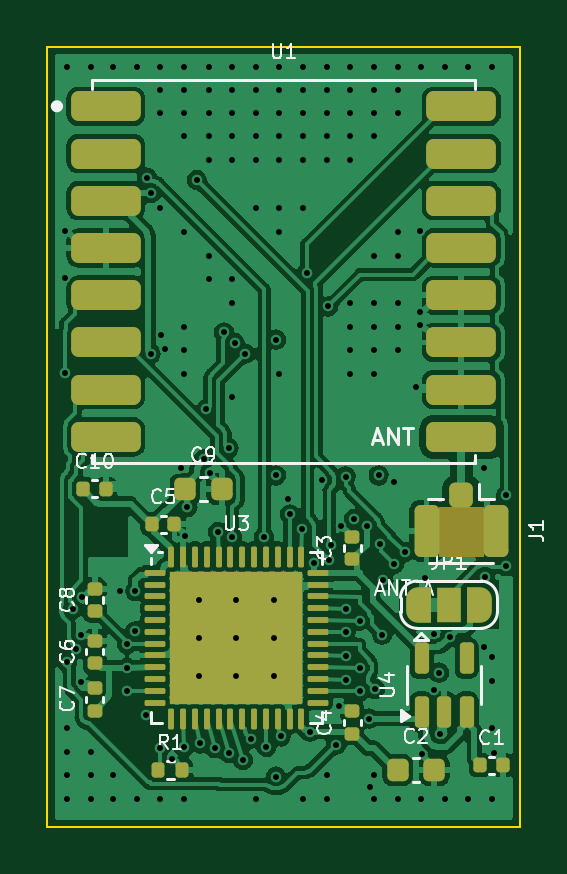
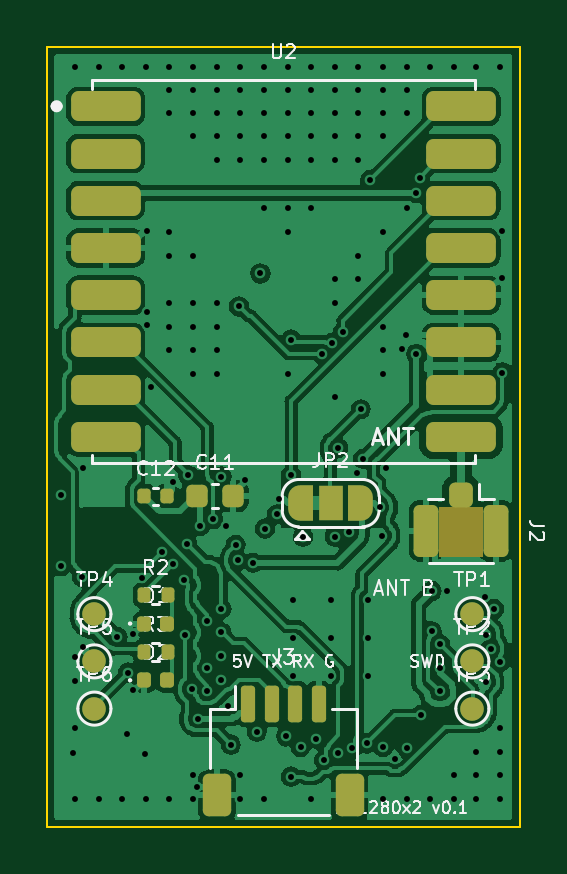
Circuit board: 11 layer files. Board 20.0 x 33.0 mm.
- bottom_copper: dual_sx1280-B_Cu.gbl (139395 bytes)
- bottom_mask: dual_sx1280-B_Mask.gbs (4619 bytes)
- paste: dual_sx1280-B_Paste.gbp (3144 bytes)
- bottom_silk: dual_sx1280-B_Silkscreen.gbo (39628 bytes)
- outline: dual_sx1280-Edge_Cuts.gm1 (720 bytes)
- top_copper: dual_sx1280-F_Cu.gtl (151993 bytes)
- top_mask: dual_sx1280-F_Mask.gts (6084 bytes)
- paste: dual_sx1280-F_Paste.gtp (5383 bytes)
- top_silk: dual_sx1280-F_Silkscreen.gto (31186 bytes)
- drill: dual_sx1280-NPTH.drl (297 bytes)
- drill: dual_sx1280-PTH.drl (4253 bytes)

=== bottom_copper: dual_sx1280-B_Cu.gbl (139395 bytes, source omitted) ===
=== bottom_mask: dual_sx1280-B_Mask.gbs (4619 bytes, source withheld) ===
=== paste: dual_sx1280-B_Paste.gbp (3144 bytes, source withheld) ===
=== bottom_silk: dual_sx1280-B_Silkscreen.gbo (39628 bytes, source omitted) ===
=== outline: dual_sx1280-Edge_Cuts.gm1 ===
%TF.GenerationSoftware,KiCad,Pcbnew,7.0.11+dfsg-1build4*%
%TF.CreationDate,2026-11-12T13:51:58+00:00*%
%TF.ProjectId,dual_sx1280,6475616c-5f73-4783-9132-38302e6b6963,rev?*%
%TF.SameCoordinates,Original*%
%TF.FileFunction,Profile,NP*%
%FSLAX46Y46*%
G04 Gerber Fmt 4.6, Leading zero omitted, Abs format (unit mm)*
G04 Created by KiCad (PCBNEW 7.0.11+dfsg-1build4) date 2026-11-12 13:51:58*
%MOMM*%
%LPD*%
G01*
G04 APERTURE LIST*
%TA.AperFunction,Profile*%
%ADD10C,0.100000*%
%TD*%
G04 APERTURE END LIST*
D10*
X120000000Y-100000000D02*
X120000000Y-133000000D01*
X100000000Y-133000000D02*
X100000000Y-100000000D01*
X100000000Y-100000000D02*
X120000000Y-100000000D01*
X120000000Y-133000000D02*
X100000000Y-133000000D01*
M02*

=== top_copper: dual_sx1280-F_Cu.gtl (151993 bytes, source omitted) ===
=== top_mask: dual_sx1280-F_Mask.gts ===
%TF.GenerationSoftware,KiCad,Pcbnew,7.0.11+dfsg-1build4*%
%TF.CreationDate,2026-11-12T13:51:58+00:00*%
%TF.ProjectId,dual_sx1280,6475616c-5f73-4783-9132-38302e6b6963,rev?*%
%TF.SameCoordinates,Original*%
%TF.FileFunction,Soldermask,Top*%
%TF.FilePolarity,Negative*%
%FSLAX46Y46*%
G04 Gerber Fmt 4.6, Leading zero omitted, Abs format (unit mm)*
G04 Created by KiCad (PCBNEW 7.0.11+dfsg-1build4) date 2026-11-12 13:51:58*
%MOMM*%
%LPD*%
G01*
G04 APERTURE LIST*
G04 Aperture macros list*
%AMRoundRect*
0 Rectangle with rounded corners*
0 $1 Rounding radius*
0 $2 $3 $4 $5 $6 $7 $8 $9 X,Y pos of 4 corners*
0 Add a 4 corners polygon primitive as box body*
4,1,4,$2,$3,$4,$5,$6,$7,$8,$9,$2,$3,0*
0 Add four circle primitives for the rounded corners*
1,1,$1+$1,$2,$3*
1,1,$1+$1,$4,$5*
1,1,$1+$1,$6,$7*
1,1,$1+$1,$8,$9*
0 Add four rect primitives between the rounded corners*
20,1,$1+$1,$2,$3,$4,$5,0*
20,1,$1+$1,$4,$5,$6,$7,0*
20,1,$1+$1,$6,$7,$8,$9,0*
20,1,$1+$1,$8,$9,$2,$3,0*%
%AMFreePoly0*
4,1,19,0.550000,-0.750000,0.000000,-0.750000,0.000000,-0.744911,-0.071157,-0.744911,-0.207708,-0.704816,-0.327430,-0.627875,-0.420627,-0.520320,-0.479746,-0.390866,-0.500000,-0.250000,-0.500000,0.250000,-0.479746,0.390866,-0.420627,0.520320,-0.327430,0.627875,-0.207708,0.704816,-0.071157,0.744911,0.000000,0.744911,0.000000,0.750000,0.550000,0.750000,0.550000,-0.750000,0.550000,-0.750000,
$1*%
%AMFreePoly1*
4,1,19,0.000000,0.744911,0.071157,0.744911,0.207708,0.704816,0.327430,0.627875,0.420627,0.520320,0.479746,0.390866,0.500000,0.250000,0.500000,-0.250000,0.479746,-0.390866,0.420627,-0.520320,0.327430,-0.627875,0.207708,-0.704816,0.071157,-0.744911,0.000000,-0.744911,0.000000,-0.750000,-0.550000,-0.750000,-0.550000,0.750000,0.000000,0.750000,0.000000,0.744911,0.000000,0.744911,
$1*%
G04 Aperture macros list end*
%ADD10RoundRect,0.140000X-0.140000X-0.170000X0.140000X-0.170000X0.140000X0.170000X-0.140000X0.170000X0*%
%ADD11RoundRect,0.140000X0.170000X-0.140000X0.170000X0.140000X-0.170000X0.140000X-0.170000X-0.140000X0*%
%ADD12RoundRect,0.135000X-0.135000X-0.185000X0.135000X-0.185000X0.135000X0.185000X-0.135000X0.185000X0*%
%ADD13RoundRect,0.317500X-1.157500X-0.317500X1.157500X-0.317500X1.157500X0.317500X-1.157500X0.317500X0*%
%ADD14RoundRect,0.225000X-0.225000X-0.250000X0.225000X-0.250000X0.225000X0.250000X-0.225000X0.250000X0*%
%ADD15RoundRect,0.062500X-0.375000X-0.062500X0.375000X-0.062500X0.375000X0.062500X-0.375000X0.062500X0*%
%ADD16RoundRect,0.062500X-0.062500X-0.375000X0.062500X-0.375000X0.062500X0.375000X-0.062500X0.375000X0*%
%ADD17R,5.600000X5.600000*%
%ADD18RoundRect,0.250000X-0.250000X0.275000X-0.250000X-0.275000X0.250000X-0.275000X0.250000X0.275000X0*%
%ADD19RoundRect,0.250000X-0.275000X0.850000X-0.275000X-0.850000X0.275000X-0.850000X0.275000X0.850000X0*%
%ADD20FreePoly0,0.000000*%
%ADD21R,1.000000X1.500000*%
%ADD22FreePoly1,0.000000*%
%ADD23RoundRect,0.150000X0.150000X-0.512500X0.150000X0.512500X-0.150000X0.512500X-0.150000X-0.512500X0*%
G04 APERTURE END LIST*
%TO.C,J1*%
G36*
X118465000Y-119485000D02*
G01*
X116585000Y-119485000D01*
X116585000Y-121575000D01*
X118465000Y-121575000D01*
X118465000Y-119485000D01*
G37*
%TD*%
D10*
%TO.C,C10*%
X101520000Y-118700000D03*
X102480000Y-118700000D03*
%TD*%
D11*
%TO.C,C7*%
X102000000Y-128080000D03*
X102000000Y-127120000D03*
%TD*%
D12*
%TO.C,R1*%
X104690000Y-130600000D03*
X105710000Y-130600000D03*
%TD*%
D13*
%TO.C,U1*%
X102475000Y-102500000D03*
X102475000Y-104500000D03*
X102475000Y-106500000D03*
X102475000Y-108500000D03*
X102475000Y-110500000D03*
X102475000Y-112500000D03*
X102475000Y-114500000D03*
X102475000Y-116500000D03*
X117525000Y-116500000D03*
X117525000Y-114500000D03*
X117525000Y-112500000D03*
X117525000Y-110500000D03*
X117525000Y-108500000D03*
X117525000Y-106500000D03*
X117525000Y-104500000D03*
X117525000Y-102500000D03*
%TD*%
D10*
%TO.C,C5*%
X104420000Y-120200000D03*
X105380000Y-120200000D03*
%TD*%
%TO.C,C1*%
X118320000Y-130400000D03*
X119280000Y-130400000D03*
%TD*%
D11*
%TO.C,C3*%
X112900000Y-121680000D03*
X112900000Y-120720000D03*
%TD*%
%TO.C,C8*%
X102000000Y-123880000D03*
X102000000Y-122920000D03*
%TD*%
D14*
%TO.C,C9*%
X105825000Y-118700000D03*
X107375000Y-118700000D03*
%TD*%
%TO.C,C2*%
X114825000Y-130600000D03*
X116375000Y-130600000D03*
%TD*%
D15*
%TO.C,U3*%
X104562500Y-122250000D03*
X104562500Y-122750000D03*
X104562500Y-123250000D03*
X104562500Y-123750000D03*
X104562500Y-124250000D03*
X104562500Y-124750000D03*
X104562500Y-125250000D03*
X104562500Y-125750000D03*
X104562500Y-126250000D03*
X104562500Y-126750000D03*
X104562500Y-127250000D03*
X104562500Y-127750000D03*
D16*
X105250000Y-128437500D03*
X105750000Y-128437500D03*
X106250000Y-128437500D03*
X106750000Y-128437500D03*
X107250000Y-128437500D03*
X107750000Y-128437500D03*
X108250000Y-128437500D03*
X108750000Y-128437500D03*
X109250000Y-128437500D03*
X109750000Y-128437500D03*
X110250000Y-128437500D03*
X110750000Y-128437500D03*
D15*
X111437500Y-127750000D03*
X111437500Y-127250000D03*
X111437500Y-126750000D03*
X111437500Y-126250000D03*
X111437500Y-125750000D03*
X111437500Y-125250000D03*
X111437500Y-124750000D03*
X111437500Y-124250000D03*
X111437500Y-123750000D03*
X111437500Y-123250000D03*
X111437500Y-122750000D03*
X111437500Y-122250000D03*
D16*
X110750000Y-121562500D03*
X110250000Y-121562500D03*
X109750000Y-121562500D03*
X109250000Y-121562500D03*
X108750000Y-121562500D03*
X108250000Y-121562500D03*
X107750000Y-121562500D03*
X107250000Y-121562500D03*
X106750000Y-121562500D03*
X106250000Y-121562500D03*
X105750000Y-121562500D03*
X105250000Y-121562500D03*
D17*
X108000000Y-125000000D03*
%TD*%
D11*
%TO.C,C4*%
X112900000Y-129080000D03*
X112900000Y-128120000D03*
%TD*%
D18*
%TO.C,J1*%
X117525000Y-118950000D03*
D19*
X119000000Y-120475000D03*
X116050000Y-120475000D03*
%TD*%
D20*
%TO.C,JP1*%
X115700000Y-123600000D03*
D21*
X117000000Y-123600000D03*
D22*
X118300000Y-123600000D03*
%TD*%
D11*
%TO.C,C6*%
X102000000Y-126080000D03*
X102000000Y-125120000D03*
%TD*%
D23*
%TO.C,U4*%
X115850000Y-128137500D03*
X116800000Y-128137500D03*
X117750000Y-128137500D03*
X117750000Y-125862500D03*
X115850000Y-125862500D03*
%TD*%
M02*

=== paste: dual_sx1280-F_Paste.gtp ===
%TF.GenerationSoftware,KiCad,Pcbnew,7.0.11+dfsg-1build4*%
%TF.CreationDate,2026-11-12T13:51:58+00:00*%
%TF.ProjectId,dual_sx1280,6475616c-5f73-4783-9132-38302e6b6963,rev?*%
%TF.SameCoordinates,Original*%
%TF.FileFunction,Paste,Top*%
%TF.FilePolarity,Positive*%
%FSLAX46Y46*%
G04 Gerber Fmt 4.6, Leading zero omitted, Abs format (unit mm)*
G04 Created by KiCad (PCBNEW 7.0.11+dfsg-1build4) date 2026-11-12 13:51:58*
%MOMM*%
%LPD*%
G01*
G04 APERTURE LIST*
G04 Aperture macros list*
%AMRoundRect*
0 Rectangle with rounded corners*
0 $1 Rounding radius*
0 $2 $3 $4 $5 $6 $7 $8 $9 X,Y pos of 4 corners*
0 Add a 4 corners polygon primitive as box body*
4,1,4,$2,$3,$4,$5,$6,$7,$8,$9,$2,$3,0*
0 Add four circle primitives for the rounded corners*
1,1,$1+$1,$2,$3*
1,1,$1+$1,$4,$5*
1,1,$1+$1,$6,$7*
1,1,$1+$1,$8,$9*
0 Add four rect primitives between the rounded corners*
20,1,$1+$1,$2,$3,$4,$5,0*
20,1,$1+$1,$4,$5,$6,$7,0*
20,1,$1+$1,$6,$7,$8,$9,0*
20,1,$1+$1,$8,$9,$2,$3,0*%
G04 Aperture macros list end*
%ADD10RoundRect,0.140000X-0.140000X-0.170000X0.140000X-0.170000X0.140000X0.170000X-0.140000X0.170000X0*%
%ADD11RoundRect,0.140000X0.170000X-0.140000X0.170000X0.140000X-0.170000X0.140000X-0.170000X-0.140000X0*%
%ADD12RoundRect,0.135000X-0.135000X-0.185000X0.135000X-0.185000X0.135000X0.185000X-0.135000X0.185000X0*%
%ADD13RoundRect,0.317500X-1.157500X-0.317500X1.157500X-0.317500X1.157500X0.317500X-1.157500X0.317500X0*%
%ADD14RoundRect,0.225000X-0.225000X-0.250000X0.225000X-0.250000X0.225000X0.250000X-0.225000X0.250000X0*%
%ADD15RoundRect,0.250000X-0.315000X-0.315000X0.315000X-0.315000X0.315000X0.315000X-0.315000X0.315000X0*%
%ADD16RoundRect,0.062500X-0.375000X-0.062500X0.375000X-0.062500X0.375000X0.062500X-0.375000X0.062500X0*%
%ADD17RoundRect,0.062500X-0.062500X-0.375000X0.062500X-0.375000X0.062500X0.375000X-0.062500X0.375000X0*%
%ADD18RoundRect,0.250000X-0.250000X0.275000X-0.250000X-0.275000X0.250000X-0.275000X0.250000X0.275000X0*%
%ADD19RoundRect,0.250000X-0.275000X0.850000X-0.275000X-0.850000X0.275000X-0.850000X0.275000X0.850000X0*%
%ADD20RoundRect,0.150000X0.150000X-0.512500X0.150000X0.512500X-0.150000X0.512500X-0.150000X-0.512500X0*%
G04 APERTURE END LIST*
D10*
%TO.C,C10*%
X101520000Y-118700000D03*
X102480000Y-118700000D03*
%TD*%
D11*
%TO.C,C7*%
X102000000Y-128080000D03*
X102000000Y-127120000D03*
%TD*%
D12*
%TO.C,R1*%
X104690000Y-130600000D03*
X105710000Y-130600000D03*
%TD*%
D13*
%TO.C,U1*%
X102475000Y-102500000D03*
X102475000Y-104500000D03*
X102475000Y-106500000D03*
X102475000Y-108500000D03*
X102475000Y-110500000D03*
X102475000Y-112500000D03*
X102475000Y-114500000D03*
X102475000Y-116500000D03*
X117525000Y-116500000D03*
X117525000Y-114500000D03*
X117525000Y-112500000D03*
X117525000Y-110500000D03*
X117525000Y-108500000D03*
X117525000Y-106500000D03*
X117525000Y-104500000D03*
X117525000Y-102500000D03*
%TD*%
D10*
%TO.C,C5*%
X104420000Y-120200000D03*
X105380000Y-120200000D03*
%TD*%
%TO.C,C1*%
X118320000Y-130400000D03*
X119280000Y-130400000D03*
%TD*%
D11*
%TO.C,C3*%
X112900000Y-121680000D03*
X112900000Y-120720000D03*
%TD*%
%TO.C,C8*%
X102000000Y-123880000D03*
X102000000Y-122920000D03*
%TD*%
D14*
%TO.C,C9*%
X105825000Y-118700000D03*
X107375000Y-118700000D03*
%TD*%
%TO.C,C2*%
X114825000Y-130600000D03*
X116375000Y-130600000D03*
%TD*%
D15*
%TO.C,U3*%
X105900000Y-122900000D03*
X105900000Y-124300000D03*
X105900000Y-125700000D03*
X105900000Y-127100000D03*
X107300000Y-122900000D03*
X107300000Y-124300000D03*
X107300000Y-125700000D03*
X107300000Y-127100000D03*
X108700000Y-122900000D03*
X108700000Y-124300000D03*
X108700000Y-125700000D03*
X108700000Y-127100000D03*
X110100000Y-122900000D03*
X110100000Y-124300000D03*
X110100000Y-125700000D03*
X110100000Y-127100000D03*
D16*
X104562500Y-122250000D03*
X104562500Y-122750000D03*
X104562500Y-123250000D03*
X104562500Y-123750000D03*
X104562500Y-124250000D03*
X104562500Y-124750000D03*
X104562500Y-125250000D03*
X104562500Y-125750000D03*
X104562500Y-126250000D03*
X104562500Y-126750000D03*
X104562500Y-127250000D03*
X104562500Y-127750000D03*
D17*
X105250000Y-128437500D03*
X105750000Y-128437500D03*
X106250000Y-128437500D03*
X106750000Y-128437500D03*
X107250000Y-128437500D03*
X107750000Y-128437500D03*
X108250000Y-128437500D03*
X108750000Y-128437500D03*
X109250000Y-128437500D03*
X109750000Y-128437500D03*
X110250000Y-128437500D03*
X110750000Y-128437500D03*
D16*
X111437500Y-127750000D03*
X111437500Y-127250000D03*
X111437500Y-126750000D03*
X111437500Y-126250000D03*
X111437500Y-125750000D03*
X111437500Y-125250000D03*
X111437500Y-124750000D03*
X111437500Y-124250000D03*
X111437500Y-123750000D03*
X111437500Y-123250000D03*
X111437500Y-122750000D03*
X111437500Y-122250000D03*
D17*
X110750000Y-121562500D03*
X110250000Y-121562500D03*
X109750000Y-121562500D03*
X109250000Y-121562500D03*
X108750000Y-121562500D03*
X108250000Y-121562500D03*
X107750000Y-121562500D03*
X107250000Y-121562500D03*
X106750000Y-121562500D03*
X106250000Y-121562500D03*
X105750000Y-121562500D03*
X105250000Y-121562500D03*
%TD*%
D11*
%TO.C,C4*%
X112900000Y-129080000D03*
X112900000Y-128120000D03*
%TD*%
D18*
%TO.C,J1*%
X117525000Y-118950000D03*
D19*
X119000000Y-120475000D03*
X116050000Y-120475000D03*
%TD*%
D11*
%TO.C,C6*%
X102000000Y-126080000D03*
X102000000Y-125120000D03*
%TD*%
D20*
%TO.C,U4*%
X115850000Y-128137500D03*
X116800000Y-128137500D03*
X117750000Y-128137500D03*
X117750000Y-125862500D03*
X115850000Y-125862500D03*
%TD*%
M02*

=== top_silk: dual_sx1280-F_Silkscreen.gto (31186 bytes, source omitted) ===
=== drill: dual_sx1280-NPTH.drl ===
M48
; DRILL file {KiCad 7.0.11+dfsg-1build4} date Thu Nov 12 13:51:58 2026
; FORMAT={-:-/ absolute / metric / decimal}
; #@! TF.CreationDate,2026-11-12T13:51:58+00:00
; #@! TF.GenerationSoftware,Kicad,Pcbnew,7.0.11+dfsg-1build4
; #@! TF.FileFunction,NonPlated,1,4,NPTH
FMAT,2
METRIC
%
G90
G05
M30

=== drill: dual_sx1280-PTH.drl ===
M48
; DRILL file {KiCad 7.0.11+dfsg-1build4} date Thu Nov 12 13:51:58 2026
; FORMAT={-:-/ absolute / metric / decimal}
; #@! TF.CreationDate,2026-11-12T13:51:58+00:00
; #@! TF.GenerationSoftware,Kicad,Pcbnew,7.0.11+dfsg-1build4
; #@! TF.FileFunction,Plated,1,4,PTH
FMAT,2
METRIC
; #@! TA.AperFunction,Plated,PTH,ViaDrill
T1C0.250
%
G90
G05
T1
X100.725Y-107.775
X100.725Y-109.775
X100.725Y-113.775
X100.825Y-100.825
X100.825Y-126.025
X100.825Y-128.825
X100.825Y-129.825
X100.825Y-130.825
X100.825Y-131.825
X101.075Y-123.775
X101.225Y-125.475
X101.425Y-124.875
X101.425Y-126.875
X101.475Y-123.275
X101.825Y-100.825
X101.825Y-129.825
X101.825Y-130.825
X101.825Y-131.825
X102.775Y-100.825
X102.775Y-130.825
X102.775Y-131.825
X103.075Y-123.025
X103.375Y-125.275
X103.375Y-126.275
X103.375Y-127.275
X103.725Y-123.025
X103.725Y-124.725
X103.775Y-100.825
X103.775Y-131.825
X104.175Y-128.275
X104.225Y-105.525
X104.375Y-106.175
X104.375Y-112.975
X104.775Y-100.825
X104.775Y-101.825
X104.775Y-102.775
X104.775Y-106.825
X104.775Y-129.675
X104.775Y-131.825
X104.825Y-112.175
X104.975Y-112.775
X105.275Y-130.125
X105.675Y-117.825
X105.775Y-100.825
X105.775Y-101.825
X105.775Y-102.775
X105.775Y-103.775
X105.775Y-107.825
X105.775Y-111.825
X105.775Y-112.825
X105.775Y-113.825
X105.775Y-129.625
X105.775Y-131.825
X105.825Y-120.675
X105.925Y-119.475
X106.325Y-105.625
X106.4Y-123.4
X106.4Y-125.0
X106.4Y-126.6
X106.475Y-129.475
X106.625Y-117.425
X106.725Y-115.325
X106.825Y-100.825
X106.825Y-101.825
X106.825Y-102.775
X106.825Y-103.775
X106.825Y-104.775
X106.825Y-108.825
X106.825Y-109.825
X106.875Y-118.025
X107.075Y-129.675
X107.225Y-120.525
X107.475Y-112.075
X107.675Y-116.975
X107.675Y-129.875
X107.825Y-100.825
X107.825Y-101.825
X107.825Y-102.775
X107.825Y-103.775
X107.825Y-104.775
X107.825Y-109.825
X107.825Y-110.825
X107.825Y-114.825
X107.825Y-120.725
X107.925Y-112.525
X108.0Y-123.4
X108.0Y-125.0
X108.0Y-126.6
X108.275Y-130.175
X108.375Y-112.975
X108.625Y-129.275
X108.825Y-100.825
X108.825Y-101.825
X108.825Y-102.775
X108.825Y-103.775
X108.825Y-104.775
X108.825Y-106.825
X108.825Y-131.825
X109.175Y-120.725
X109.275Y-129.625
X109.6Y-123.4
X109.6Y-125.0
X109.6Y-126.6
X109.675Y-112.375
X109.675Y-118.125
X109.675Y-130.875
X109.825Y-100.825
X109.825Y-101.825
X109.825Y-102.775
X109.825Y-103.775
X109.825Y-104.775
X109.825Y-106.825
X109.825Y-107.825
X109.825Y-113.825
X109.875Y-129.175
X110.175Y-119.125
X110.275Y-119.775
X110.775Y-120.375
X110.825Y-100.825
X110.825Y-101.825
X110.825Y-102.775
X110.825Y-103.775
X110.825Y-104.775
X110.825Y-106.825
X110.825Y-131.825
X110.975Y-109.575
X111.125Y-128.975
X111.275Y-121.825
X111.625Y-118.325
X111.825Y-100.825
X111.825Y-101.825
X111.825Y-102.775
X111.825Y-103.775
X111.825Y-104.775
X111.825Y-130.825
X111.825Y-131.825
X111.875Y-110.975
X111.925Y-121.725
X112.025Y-121.075
X112.225Y-129.525
X112.325Y-127.875
X112.425Y-120.275
X112.625Y-118.175
X112.625Y-123.775
X112.625Y-124.775
X112.625Y-125.775
X112.625Y-126.775
X112.825Y-100.825
X112.825Y-101.825
X112.825Y-102.775
X112.825Y-103.775
X112.825Y-104.775
X112.825Y-110.825
X112.825Y-111.825
X112.825Y-112.825
X112.825Y-113.825
X112.975Y-119.975
X113.225Y-124.275
X113.225Y-126.275
X113.225Y-127.275
X113.525Y-120.275
X113.625Y-128.425
X113.675Y-131.325
X113.825Y-100.825
X113.825Y-101.825
X113.825Y-102.775
X113.825Y-103.775
X113.825Y-108.825
X113.825Y-110.825
X113.825Y-111.825
X113.825Y-112.825
X113.825Y-113.825
X113.825Y-130.825
X113.825Y-131.825
X113.875Y-127.175
X114.025Y-118.125
X114.075Y-121.025
X114.175Y-124.875
X114.225Y-122.575
X114.675Y-118.425
X114.675Y-121.875
X114.825Y-100.825
X114.825Y-101.825
X114.825Y-102.775
X114.825Y-107.825
X114.825Y-108.825
X114.825Y-110.825
X114.825Y-111.825
X114.825Y-112.825
X114.825Y-131.825
X115.125Y-121.375
X115.625Y-114.375
X115.775Y-107.775
X115.775Y-111.225
X115.775Y-111.775
X115.825Y-100.825
X115.825Y-131.825
X115.875Y-129.925
X115.975Y-122.475
X116.375Y-124.825
X116.375Y-127.225
X116.575Y-126.475
X116.625Y-129.075
X116.825Y-100.825
X116.825Y-131.825
X117.025Y-124.975
X117.825Y-100.825
X117.825Y-131.825
X118.475Y-117.825
X118.475Y-125.375
X118.525Y-122.425
X118.825Y-100.825
X118.825Y-125.825
X118.825Y-126.825
X118.825Y-128.825
X118.825Y-131.825
X118.925Y-129.875
X119.425Y-118.975
X119.425Y-121.975
M30
